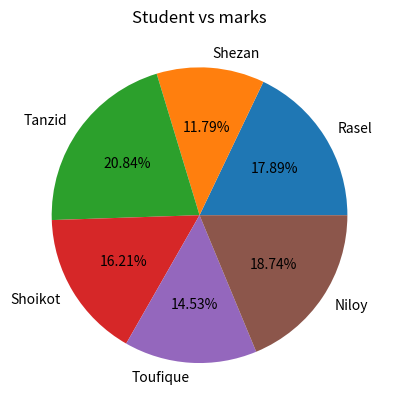

Write the Python code that produced this figure.
import matplotlib.pyplot as plt
import numpy as np


# x and y coordinates data
student = np.array(["Rasel", "Shezan", "Tanzid", "Shoikot", "Toufique", "Niloy"])
marks = np.array([85, 56, 99, 77, 69, 89])

# Plot a bar graph
plt.pie(marks, labels=student, autopct='%1.2f%%')
plt.title("Student vs marks")
plt.show()
